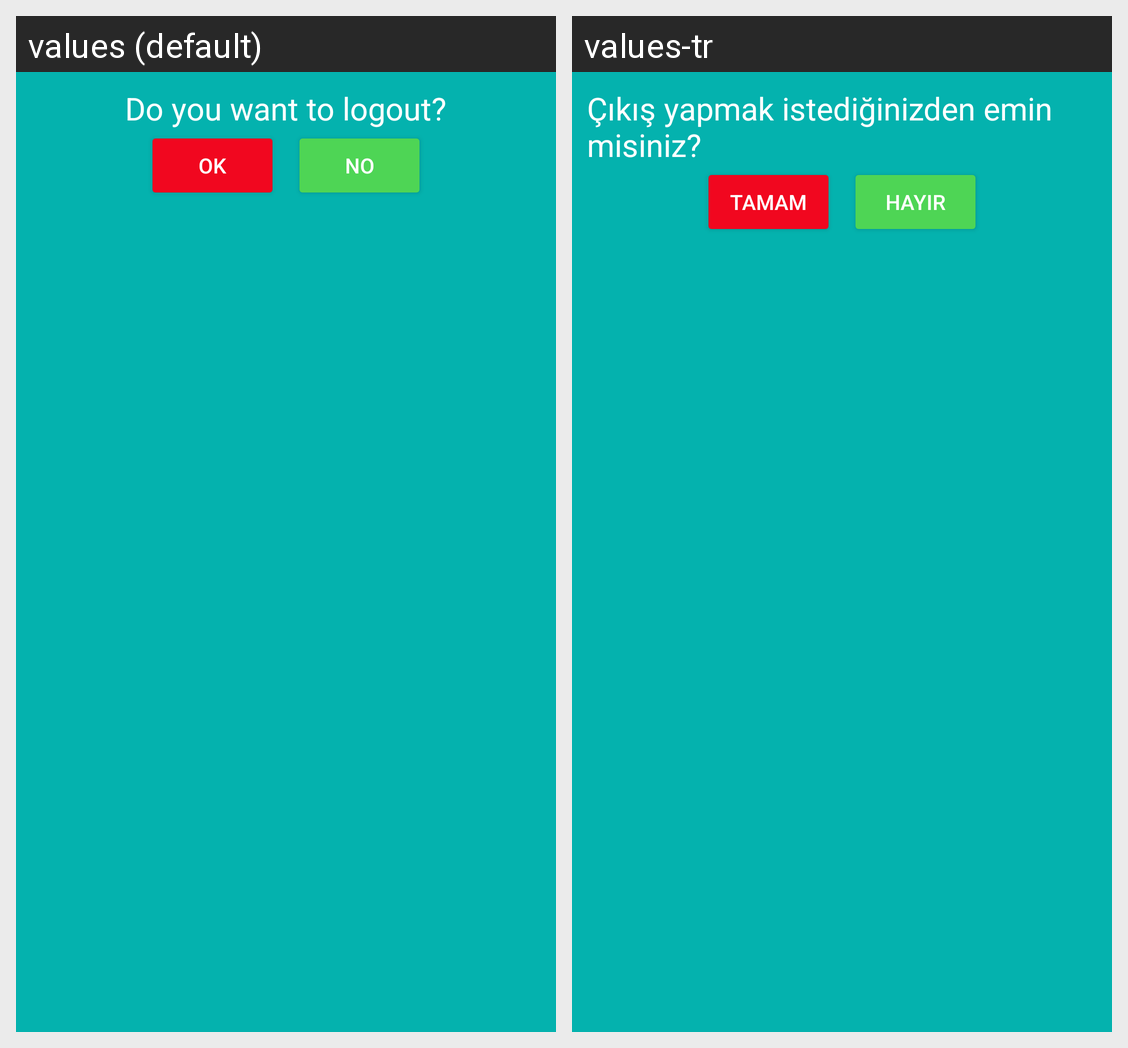

This grid shows one Android layout under two languages. Give, for every string resource on the screen, its name, the default text and each shown locale's text.
Android screen res/layout/custm_alert_logout.xml rendered under 2 locales, left to right: values (default), values-tr. Device: Nexus 5 (rendered at 1080×1920; each locale shown at half size, 540×960, under a caption strip naming it); theme Theme.FitLife.
Strings drawn on this screen, with the default value and each locale's value (text and hints the layout hard-codes, and strings that could not be matched under every locale, appear in the picture but are not listed):

logout_question
  values: Do you want to logout?
  values-tr: Çıkış yapmak istediğinizden emin misiniz?

ok
  values: OK
  values-tr: TAMAM

no
  values: No
  values-tr: HAYIR
